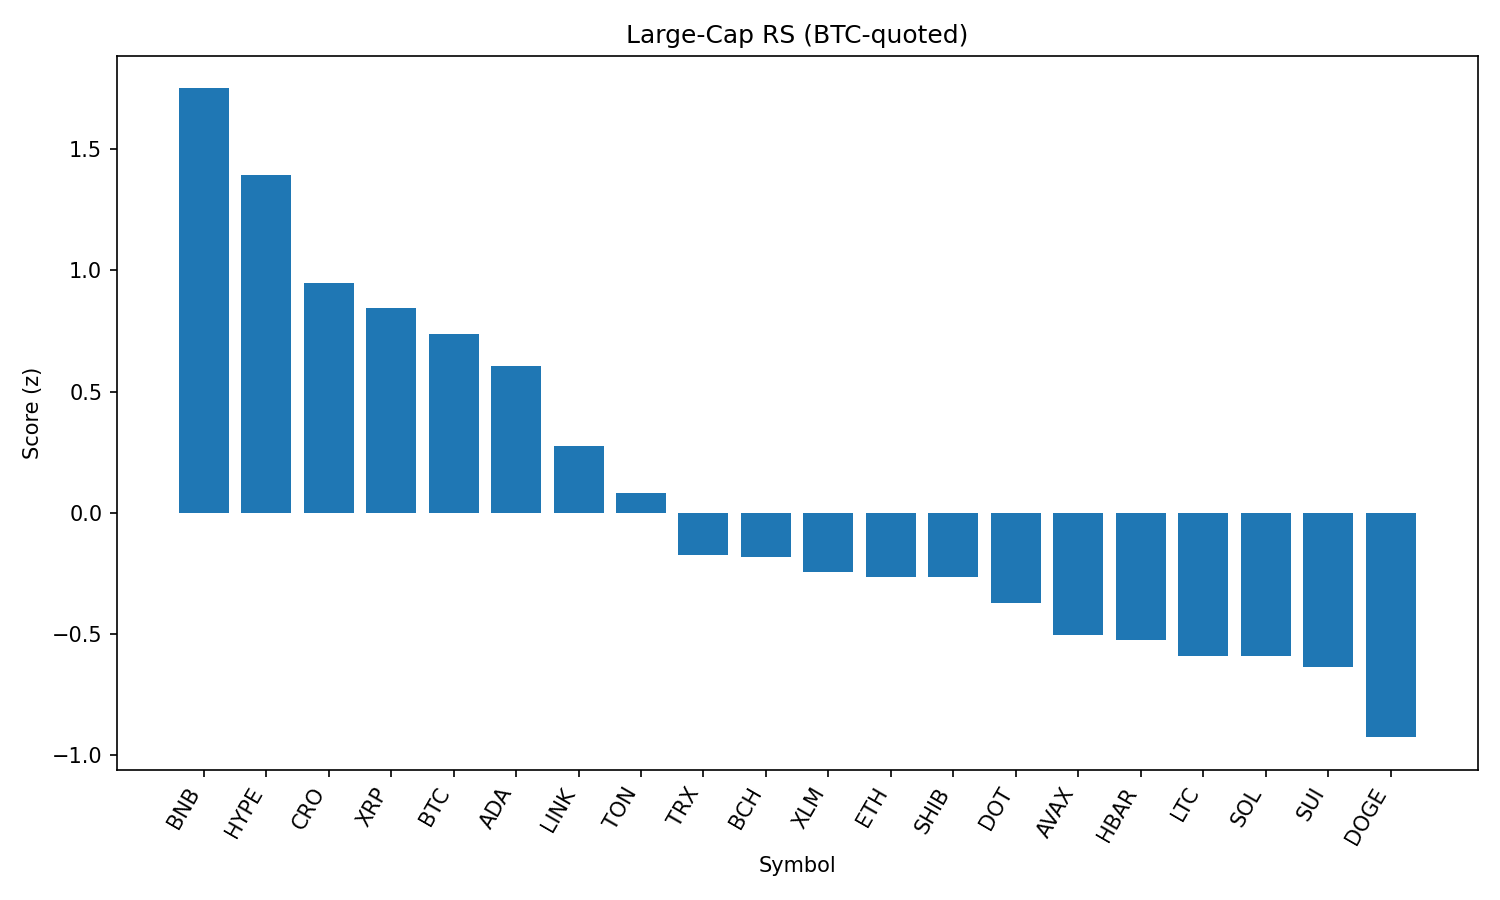

The table this chart was drawn from, first rows:
rank, name, symbol, price_btc, price_usd, pct_1h_btc, pct_24h_btc, pct_7d_btc, market_cap_rank, market_cap_usd, volume_usd, score
1, BNB, BNB, 0.00775, 868.5, 0.4026, 1.92, 6.908, 5, 120974877745, 2227769491, 1.752
2, Hyperliquid, HYPE, 0.0004116, 46.14, -0.2845, 6.35, 8.768, 14, 15390372074, 498305369, 1.393
3, Cronos, CRO, 1.43e-06, 0.1605, -0.4193, 3.168, 13.64, 36, 5395810233, 40515972, 0.9493
4, XRP, XRP, 2.643e-05, 2.96, 0.07329, -0.2087, 2.089, 3, 176148732775, 7719550004, 0.8431
5, Bitcoin, BTC, 1.0, 112090, 0.0, 0.0, 0.0, 1, 2231549156596, 57590710932, 0.7367
6, Cardano, ADA, 7.77e-06, 0.8709, 0.1077, -1.582, -0.885, 11, 31762646421, 3168330923, 0.6055
7, Chainlink, LINK, 0.0002189, 24.54, -0.08497, -2.366, 0.6604, 13, 16636424188, 2285024762, 0.2755
8, Toncoin, TON, 2.875e-05, 3.22, -0.2628, -1.252, -1.623, 27, 8271991680, 229165731, 0.08155
9, TRON, TRX, 3.15e-06, 0.3529, -0.5728, -1.25, 3.98, 9, 33403143754, 1697712816, -0.174
10, Bitcoin Cash, BCH, 0.005028, 563.5, -0.3771, -3.142, 2.712, 21, 11223482331, 254930737, -0.1821
11, Stellar, XLM, 3.52e-06, 0.395, -0.5289, -1.083, -0.5161, 18, 12383137931, 387878910, -0.2441
12, Ethereum, ETH, 0.04137, 4636, -0.7879, -1.642, 10.41, 2, 559542637203, 44273526586, -0.2662
13, Shiba Inu, SHIB, 1.10659e-10, 1.24e-05, -0.5045, -2.026, 1.342, 29, 7306749967, 359339150, -0.2681
14, Polkadot, DOT, 3.477e-05, 3.9, -0.5738, -2.511, 3.054, 34, 5932028963, 497218643, -0.3731
15, Avalanche, AVAX, 0.000217, 24.32, -0.6685, -3.063, 5.227, 22, 10268866024, 1022205784, -0.5071
16, Hedera, HBAR, 2.13e-06, 0.2391, -0.7158, -1.622, 1.161, 23, 10142790493, 424113624, -0.5279
17, Litecoin, LTC, 0.0009993, 112.0, -0.4203, -4.502, -2.317, 26, 8536919930, 1050255310, -0.5915
18, Solana, SOL, 0.00176, 197.2, -0.884, -3.151, 11.52, 6, 106654053649, 14266029716, -0.5943
19, Sui, SUI, 3.105e-05, 3.48, -0.6562, -2.969, 0.428, 19, 12234689172, 2295851253, -0.6386
20, Dogecoin, DOGE, 1.96e-06, 0.2194, -0.8246, -3.685, 1.743, 10, 33034009101, 4000019509, -0.928
21, Uniswap, UNI, 9.071e-05, 10.17, -0.8475, -6.697, 0.4937, 32, 6102289774, 579865318, -1.401
